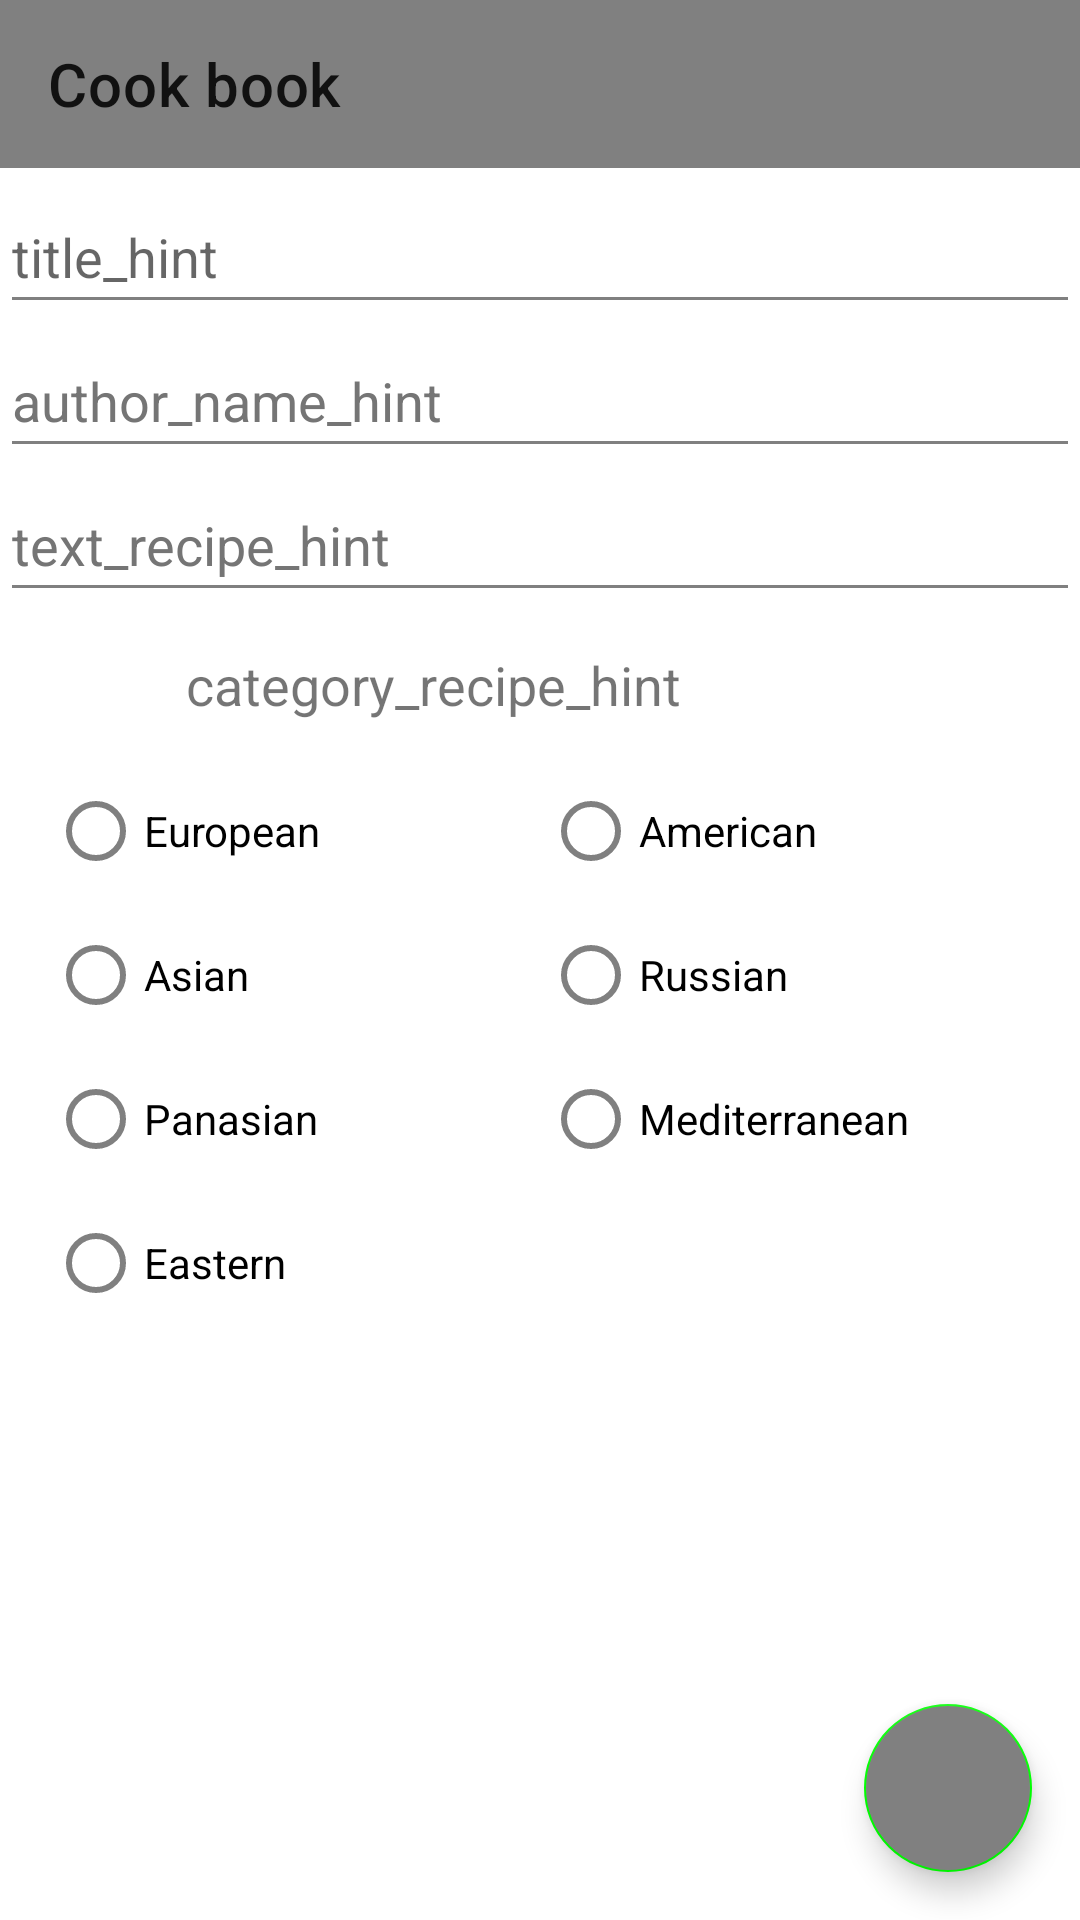

Android layout source for this screen:
<!-- AndroidManifest.xml: application theme Theme.NeRecipe -->
<!-- res/layout/fragment_update.xml -->
<?xml version="1.0" encoding="utf-8"?>
<androidx.constraintlayout.widget.ConstraintLayout xmlns:android="http://schemas.android.com/apk/res/android"
    xmlns:app="http://schemas.android.com/apk/res-auto"
    xmlns:tools="http://schemas.android.com/tools"
    android:layout_width="match_parent"
    android:layout_height="match_parent"
    android:backgroundTint="@color/black_50"
    tools:context="ru.netology.nerecipe.ui.RecipeCreateFragment">

    <TextView
        android:id="@+id/textView2"
        android:layout_width="235dp"
        android:layout_height="29dp"
        android:layout_marginTop="12dp"
        android:text="@string/category_recipe_hint"
        android:textSize="18dp"
        app:layout_constraintEnd_toEndOf="parent"
        app:layout_constraintHorizontal_bias="0.497"
        app:layout_constraintStart_toStartOf="parent"
        app:layout_constraintTop_toBottomOf="@+id/textRecipe" />

    <com.google.android.material.appbar.AppBarLayout
        android:id="@+id/topBar"
        android:layout_width="match_parent"
        android:layout_height="wrap_content"
        android:backgroundTint="@color/black_50"
        app:layout_constraintStart_toStartOf="parent"
        app:layout_constraintTop_toTopOf="parent">

        <com.google.android.material.appbar.MaterialToolbar
            android:id="@+id/topMenu"
            android:layout_width="match_parent"
            android:layout_height="?attr/actionBarSize"
            app:title="@string/app_name" />
    </com.google.android.material.appbar.AppBarLayout>

    <EditText
        android:id="@+id/title"
        android:layout_width="match_parent"
        android:layout_height="wrap_content"
        android:layout_marginTop="4dp"
        android:autofillHints=""
        android:backgroundTint="@color/black_50"
        android:hint="@string/title_hint"
        android:importantForAutofill="no"
        android:inputType="text"
        android:minHeight="48dp"
        android:textCursorDrawable="@null"
        app:layout_constraintTop_toBottomOf="@id/topBar"
        tools:layout_editor_absoluteX="8dp" />


    <EditText
        android:id="@+id/authorName"
        android:layout_width="match_parent"
        android:layout_height="wrap_content"
        android:autofillHints=""
        android:backgroundTint="@color/black_50"
        android:hint="@string/author_name_hint"
        android:importantForAutofill="no"
        android:inputType="text"
        android:minHeight="48dp"
        android:textColorHint="#757575"
        android:textCursorDrawable="@null"
        app:layout_constraintTop_toBottomOf="@id/title"
        tools:layout_editor_absoluteX="8dp" />

    <EditText
        android:id="@+id/textRecipe"
        android:layout_width="match_parent"
        android:layout_height="wrap_content"
        android:autofillHints=""
        android:backgroundTint="@color/black_50"
        android:hint="@string/text_recipe_hint"
        android:importantForAutofill="no"
        android:inputType="textMultiLine"
        android:minHeight="48dp"
        android:textColorHint="#757575"
        android:textCursorDrawable="@null"
        app:layout_constraintTop_toBottomOf="@id/authorName"
        tools:layout_editor_absoluteX="8dp" />

    <RadioGroup
        android:id="@+id/categoryRecipeCheckBoxOne"
        android:layout_width="172dp"
        android:layout_height="196dp"
        android:layout_marginStart="16dp"
        android:layout_marginTop="8dp"
        app:layout_constraintBottom_toTopOf="@+id/buttonSave"
        app:layout_constraintStart_toStartOf="parent"
        app:layout_constraintTop_toBottomOf="@+id/textView2"
        app:layout_constraintVertical_bias="0.0">

        <RadioButton
            android:id="@+id/checkBoxEuropean"
            android:layout_width="wrap_content"
            android:layout_height="wrap_content"
            android:buttonTint="@color/black_50"
            android:text="@string/european_type" />

        <RadioButton
            android:id="@+id/checkBoxAsian"
            android:layout_width="wrap_content"
            android:layout_height="wrap_content"
            android:buttonTint="@color/black_50"
            android:text="@string/asian_type" />

        <RadioButton
            android:id="@+id/checkBoxPanasian"
            android:layout_width="wrap_content"
            android:layout_height="wrap_content"
            android:buttonTint="@color/black_50"
            android:text="@string/panasian_type" />

        <RadioButton
            android:id="@+id/checkBoxEastern"
            android:layout_width="157dp"
            android:layout_height="wrap_content"
            android:backgroundTint="@color/black_50"
            android:buttonTint="@color/black_50"
            android:text="@string/eastern_type" />

    </RadioGroup>

    <RadioGroup
        android:id="@+id/categoryRecipeCheckBoxTwo"
        android:layout_width="186dp"
        android:layout_height="191dp"
        android:layout_marginTop="8dp"
        app:layout_constraintBottom_toBottomOf="@+id/categoryRecipeCheckBoxOne"
        app:layout_constraintEnd_toEndOf="parent"
        app:layout_constraintHorizontal_bias="0.5"
        app:layout_constraintStart_toEndOf="@+id/categoryRecipeCheckBoxOne"
        app:layout_constraintTop_toBottomOf="@+id/textView2"
        app:layout_constraintVertical_bias="0.0">

        <RadioButton
            android:id="@+id/checkBoxAmerican"
            android:layout_width="wrap_content"
            android:layout_height="wrap_content"
            android:backgroundTint="@color/black_50"
            android:buttonTint="@color/black_50"
            android:text="@string/american_type" />

        <RadioButton
            android:id="@+id/checkBoxRussian"
            android:layout_width="186dp"
            android:layout_height="wrap_content"
            android:layout_marginEnd="80dp"
            android:backgroundTint="@color/black_50"
            android:buttonTint="@color/black_50"
            android:text="@string/russian_type" />

        <RadioButton
            android:id="@+id/checkBoxMediterranean"
            android:layout_width="182dp"
            android:layout_height="wrap_content"
            android:backgroundTint="@color/black_50"
            android:buttonTint="@color/black_50"
            android:text="@string/mediterranean_type" />
    </RadioGroup>

    <com.google.android.material.floatingactionbutton.FloatingActionButton
        android:id="@+id/buttonSave"
        android:layout_width="wrap_content"
        android:layout_height="wrap_content"
        android:layout_marginEnd="16dp"
        android:layout_marginBottom="16dp"
        android:backgroundTint="@color/black_50"
        android:contentDescription="@string/button_save_description"
        app:layout_constraintBottom_toBottomOf="parent"
        app:layout_constraintEnd_toEndOf="parent"
        app:srcCompat="@drawable/icon_check" />

</androidx.constraintlayout.widget.ConstraintLayout>
<!-- resources referenced by this layout -->
<resources>
  <color name="black_50">#808080</color>
  <string name="american_type">American</string>
  <string name="app_name">Cook book</string>
  <string name="asian_type">Asian</string>
  <string name="author_name_hint">author_name_hint</string>
  <string name="button_save_description">buttonSave_description</string>
  <string name="category_recipe_hint">category_recipe_hint</string>
  <string name="eastern_type">Eastern</string>
  <string name="european_type">European</string>
  <string name="mediterranean_type">Mediterranean</string>
  <string name="panasian_type">Panasian</string>
  <string name="russian_type">Russian</string>
  <string name="text_recipe_hint">text_recipe_hint</string>
  <string name="title_hint">title_hint</string>
  <style name="Theme.NeRecipe" parent="Theme.MaterialComponents.DayNight.NoActionBar">
  
          <item name="colorPrimary">@color/black_50</item>
          <item name="colorPrimaryVariant">@color/black_50</item>
          <item name="colorOnPrimary">@color/white</item>
          <item name="colorSecondary">@color/green</item>
          <item name="colorSecondaryVariant">@color/teal_700</item>
          <item name="colorOnSecondary">@color/black</item>
          <item name="android:statusBarColor">@color/black_50</item>
  
      </style>
  <color name="white">#FFFFFFFF</color>
  <color name="green">#00FF00</color>
  <color name="teal_700">#0C56EA</color>
  <color name="black">#FF000000</color>
</resources>
